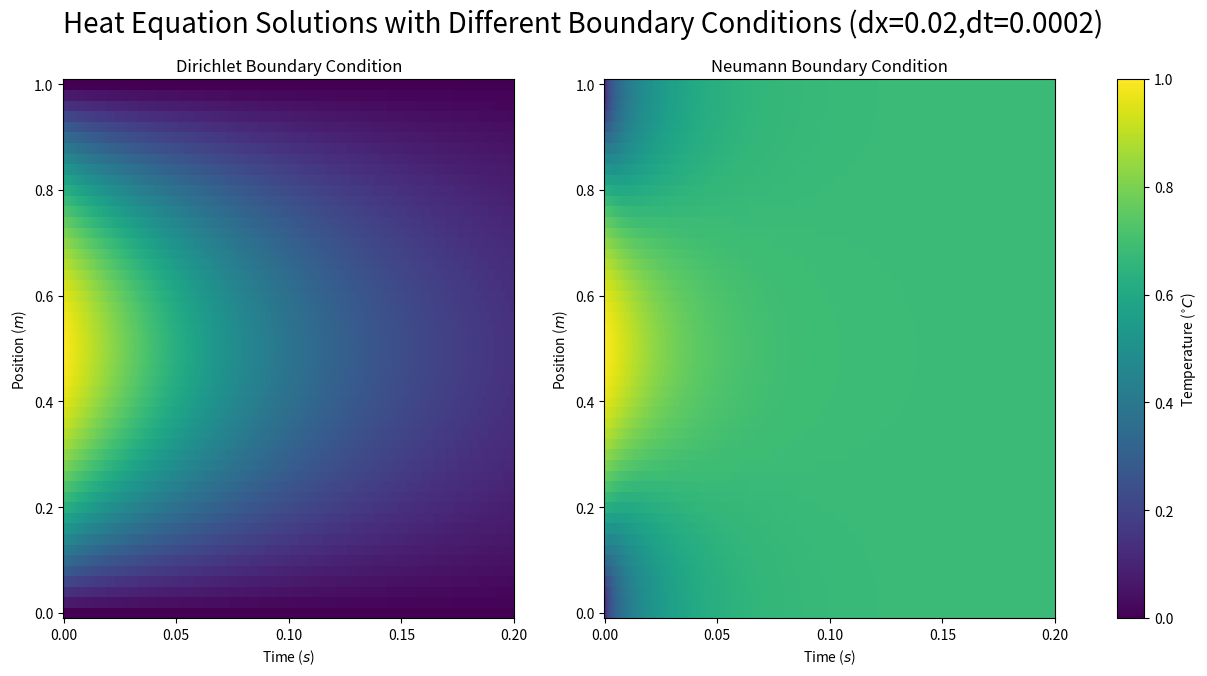

This figure's Python source:
#!/usr/bin/python3
'''
Solve the diffusion problem to learn how to drink coffee effectively
[redacted]
'''

import numpy as np
import matplotlib.pyplot as plt 

def solve_heat(xstop=1, tstop = 0.2, dx=0.2, dt=0.02, c2=1, lowerbound = 0, upperbound = 0):
    '''
    A function for solving the heating equation

    Parameter
    --------------
    Fill this out don't forget. :P

    Returns
    --------------
    x, t: 1D Numpy arrays
        Space and time values, respectively
    
    U : Numpy array
        Theh solution of the heat equation, size is nSpace x nTime
    '''
    #Check our stability criterion:
    dt_max = dt>dx**2/(2*c2)
    #if dt>dt_max:
    #    raise ValueError(f'DANGER:dt = {dt} > dt_max={dt_max}.')

    # Get grid sizes (plus one to include "0" as well)
    N = int(tstop/dt)+1
    M = int(xstop/dx)+1
    if abs(tstop % dt) > 1e-12:
        raise ValueError('Non-even')
    
    # Set up space and time grid
    t = np.linspace(0, tstop, N)
    x = np.linspace(0, xstop, M)

    # Create solution matrix; set initial condition
    U = np.zeros([M, N])
    U[:,0] = 4*x-4*x**2

    # Set Direchlet BCs if upeer/lowerfound is a constant:
    if lowerbound is not None:
        U[0,:] = lowerbound
    if upperbound is not None:
        U[-1,:] = upperbound

    # Get r
    r = c2*(dt/dx**2)

    # Solve our equation
    for j in range(N-1):
        U[1:M-1, j+1] = (1-2*r)*U[1:M-1,j] + r*(U[2:M,j]+U[:M-2,j])

        if lowerbound is None: #Neumann
            U[0, j+1] = U[1, j+1]
        elif callable(lowerbound):  # is lowerbound a function?
            U[0, j+1] = lowerbound(t[j+1])
        else: #Dirichlet/constant
            U[0, j+1] = lowerbound

        if upperbound is None: #Neumann
            U[-1, j+1] = U[-2, j+1]
        elif callable(upperbound):  # is upperbound a function?
            U[-1, j+1] = upperbound(t[j+1])
        else: #Dirichlet/constant
            U[-1, j+1] = upperbound

    
    # Return our pretty solution to the caller
    return t,x,U

def plot_heatsolve(t,x,U,title=None, cmap = 'inferno',fig=None, ax=None,**kwargs):
    '''
    plot the 2D solutions 

    Parameter
    --------------
    x, t: 1D Numpy arrays
        Space and time values, respectively
    
    U : Numpy array
        Theh solution of the heat equation, size is nSpace x nTime

    Return
    --------------
    fig,ax : Matplotlib figure & axes objects,
        The figure and axes of the plot.
    
    cbar : Matplotlib color object
        The color bar on the final plot
    '''
    plt.style.use('fivethirtyeight')

    # Check our kwargs for defaults:
    # Set default cmap to hot
    if 'cmap' not in kwargs:
        kwargs['cmap'] = 'hot'

    # Create and configure figure & axes:
    fig, ax = plt.subplots(1,1, figsize = (8,6))

    # Add contour to our axes:
    contour = ax.pcolor(t,x,U,**kwargs)
    cbar = plt.colorbar(contour)

    # Add labels to stuff!
    cbar.set_label(r'Temperature ($^{\circ}C$)')
    ax.set_xlabel('Time ($s$)')
    ax.set_ylabel('Position ($m$)')
    ax.set_title(title)
    fig.tight_layout()

    return fig, ax, cbar

# Default setting
#t_test,x_test,U_test = solve_heat()
#fig, ax, cbar = plot_heatsolve(t=t_test,x=x_test,U=U_test,title="Default Test")

# Using both Dirichlet and Neumann Cases with dx = 0.02
t_002,x_002,U_D = solve_heat(dx=0.02,dt = 0.0002, lowerbound = 0, upperbound = 0)
t_002,x_002,U_N = solve_heat(dx=0.02,dt = 0.0002, lowerbound = None, upperbound = None)

fig1, (ax1,ax2) = plt.subplots(1, 2, figsize=(16, 7))
contour1_D = ax1.pcolor(t_002, x_002, U_D)
ax1.set_title("Dirichlet Boundary Condition")
ax1.set_xlabel("Time ($s$)")
ax1.set_ylabel("Position ($m$)")

contour1_N = ax2.pcolor(t_002, x_002, U_N)
ax2.set_title("Neumann Boundary Condition")
ax2.set_xlabel("Time ($s$)")
ax2.set_ylabel("Position ($m$)")

cbar = fig1.colorbar(contour1_N, ax=[ax1, ax2], location="right")
cbar.set_label(r'Temperature ($^{\circ}C$)')
fig1.suptitle("Heat Equation Solutions with Different Boundary Conditions (dx=0.02,dt=0.0002)",fontsize=20, x=0.45)
plt.rcParams.update({'font.size': 16})
plt.savefig("plot_lec4_hw.png")

